The GitHub repository levshuster/whale-detection contains a labelled image folder "random-5500-0.8" with 2 categories: no whale, whale present. Examples follow, each with its label.

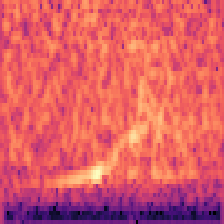
Label: whale present

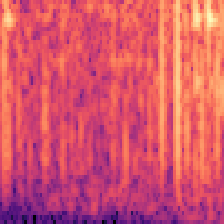
Label: no whale

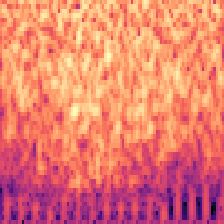
Label: no whale

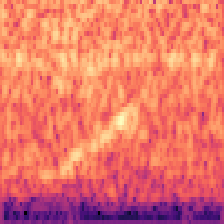
Label: whale present

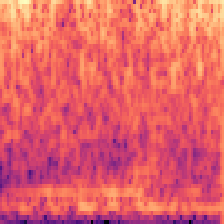
Label: no whale

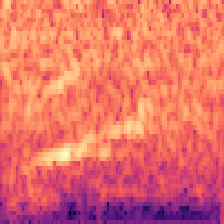
Label: whale present
